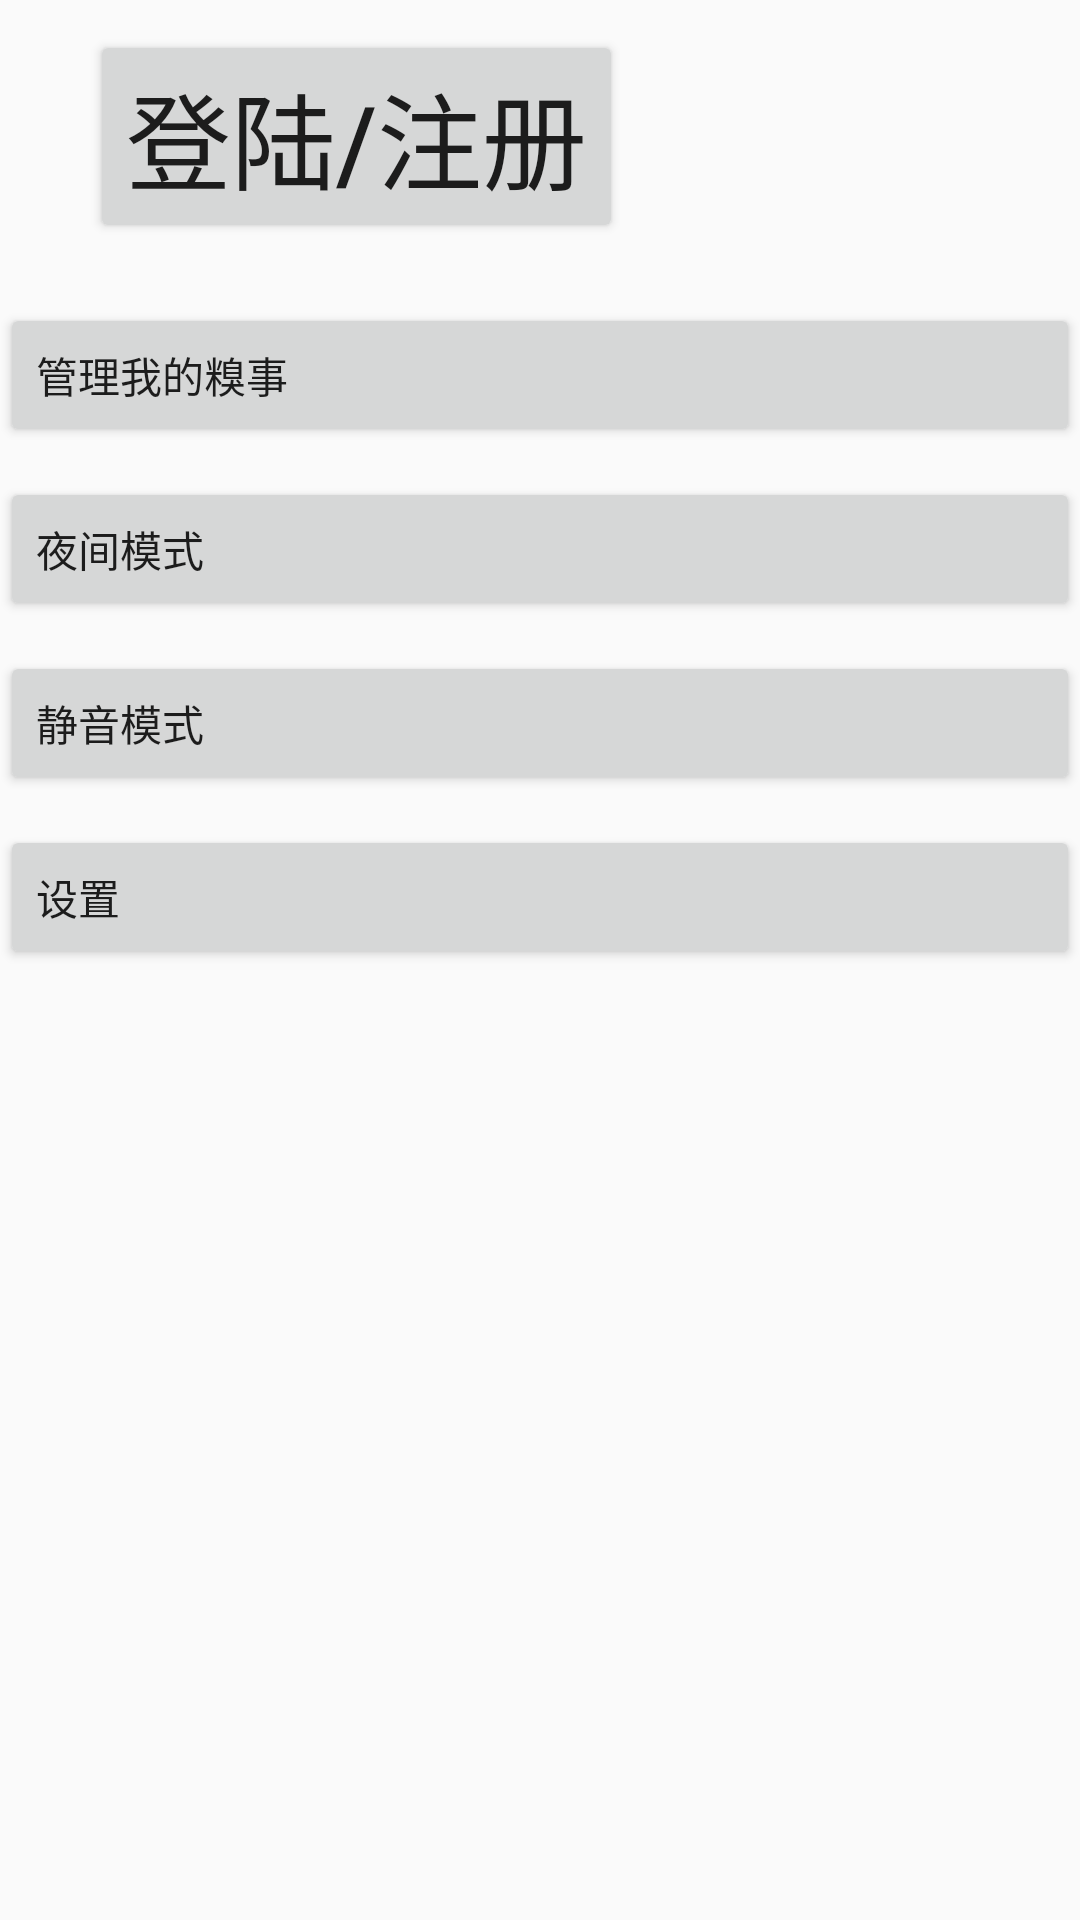

Layout XML and referenced resources for this Android screen:
<!-- AndroidManifest.xml: application theme AppTheme -->
<!-- res/layout/fragment_personal_fragment.xml -->
<LinearLayout xmlns:android="http://schemas.android.com/apk/res/android"
    xmlns:tools="http://schemas.android.com/tools" android:layout_width="match_parent"
    android:layout_height="match_parent"
    android:orientation="vertical"
    tools:context="com.smallwei.firstprogect.fragments.Personal_fragment">

    <LinearLayout
        android:layout_width="match_parent"
        android:layout_height="wrap_content"
        android:orientation="horizontal"
        android:layout_marginTop="10dp"
        android:layout_marginBottom="10dp"
        android:layout_margin="10dp"
        android:gravity="center_vertical">
        <ImageView
            android:layout_width="wrap_content"
            android:layout_height="wrap_content"
            android:src="@mipmap/shit"
            />
        <Button
            android:layout_width="wrap_content"
            android:layout_height="wrap_content"
            android:layout_gravity="center_vertical"
            android:textSize="35sp"
            android:layout_marginLeft="20dp"
            android:id="@+id/person_login"
            android:text="登陆/注册"/>

    </LinearLayout>

    <Button
        android:layout_width="match_parent"
        android:layout_height="wrap_content"
        android:layout_marginTop="10dp"
        android:id="@+id/person_manager"
        android:drawableLeft="@mipmap/shit"
        android:gravity="left|center_vertical"
        android:text="管理我的糗事"/>
    <Button
        android:layout_width="match_parent"
        android:layout_height="wrap_content"
        android:layout_marginTop="10dp"
        android:id="@+id/person_night"
        android:drawableLeft="@mipmap/shit"
        android:gravity="left|center_vertical"
        android:text="夜间模式"/>
    <Button
        android:layout_width="match_parent"
        android:layout_height="wrap_content"
        android:layout_marginTop="10dp"
        android:id="@+id/person_sound"
        android:drawableLeft="@mipmap/shit"
        android:gravity="left|center_vertical"
        android:text="静音模式"/>
    <Button
        android:layout_width="match_parent"
        android:layout_height="wrap_content"
        android:layout_marginTop="10dp"
        android:id="@+id/person_set"
        android:drawableLeft="@mipmap/shit"
        android:gravity="left|center_vertical"
        android:text="设置"/>

</LinearLayout>
<!-- resources referenced by this layout -->
<resources>
  <style name="AppTheme" parent="Theme.AppCompat.Light.DarkActionBar">
          
          <item name="colorPrimary">@color/colorPrimary</item>
          <item name="colorPrimaryDark">@color/colorPrimaryDark</item>
          <item name="colorAccent">@color/colorAccent</item>
          <item name="android:windowAnimationStyle">@style/winAnimation</item>
      </style>
  <color name="colorPrimary">#3F51B5</color>
  <color name="colorPrimaryDark">#303F9F</color>
  <color name="colorAccent">#FF4081</color>
  <style name="winAnimation">
          <item name="android:activityOpenEnterAnimation">@anim/open_in</item>
          <item name="android:activityOpenExitAnimation">@anim/open_out</item>
      </style>
</resources>
